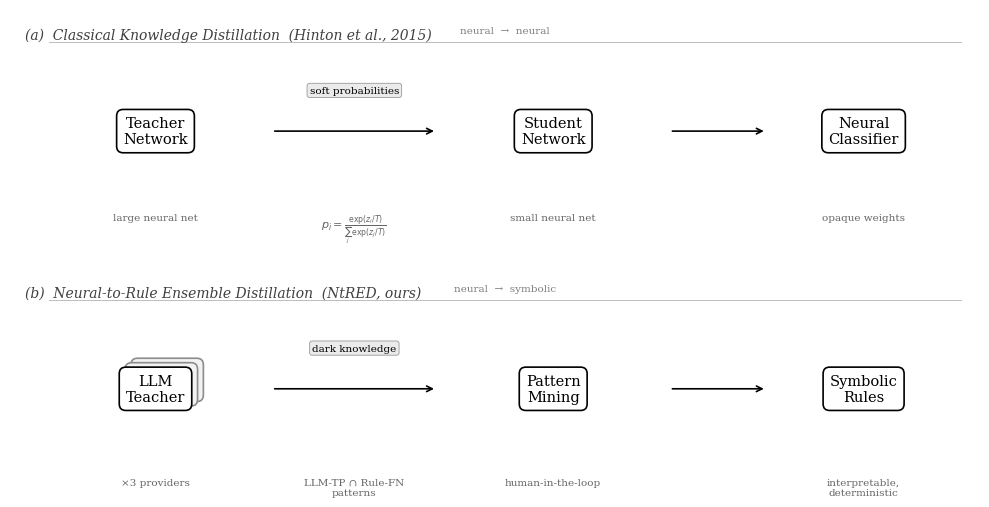

This chart was generated by the following Python code:
"""
Academic figure: Classical KD (Hinton 2015) vs NtRED (Ours).
Two-row comparison, black-and-white, minimal.
"""

import matplotlib.pyplot as plt
import matplotlib.patches as mpatches

fig, axes = plt.subplots(2, 1, figsize=(10, 5.2),
                         gridspec_kw={'height_ratios': [1, 1]})

for ax in axes:
    ax.set_xlim(0, 10)
    ax.set_ylim(0, 3)
    ax.axis('off')

# ── Shared styles ──
box_kw = dict(boxstyle='round,pad=0.45', facecolor='white',
              edgecolor='black', linewidth=1.2)
arrow_kw = dict(arrowstyle='->', color='black', lw=1.2)
label_kw = dict(ha='center', va='center', fontsize=10.5, fontfamily='serif')
sub_kw = dict(ha='center', va='top', fontsize=7.5, fontfamily='serif', color='0.4')
tag_kw = dict(ha='center', va='center', fontsize=7.5, fontfamily='serif',
              bbox=dict(boxstyle='round,pad=0.25', facecolor='0.92',
                        edgecolor='0.6', linewidth=0.6))

# ════════════════════════════════════════
# Row 0 — Classical KD (Hinton et al.)
# ════════════════════════════════════════
ax = axes[0]

ax.text(0.15, 2.75, '(a)  Classical Knowledge Distillation  (Hinton et al., 2015)',
        ha='left', va='top', fontsize=10, fontfamily='serif',
        fontstyle='italic', color='0.25')

# Teacher
ax.text(1.5, 1.35, 'Teacher\nNetwork', **label_kw, bbox=box_kw)
ax.text(1.5, 0.25, 'large neural net', **sub_kw)

# Arrow + knowledge label
ax.annotate('', xy=(4.4, 1.35), xytext=(2.7, 1.35), arrowprops=arrow_kw)
ax.text(3.55, 1.9, 'soft probabilities', **tag_kw)
ax.text(3.55, 0.25,
        r'$p_i = \frac{\exp(z_i / T)}{\sum_j \exp(z_j / T)}$',
        ha='center', va='top', fontsize=8, fontfamily='serif', color='0.4')

# Student
ax.text(5.6, 1.35, 'Student\nNetwork', **label_kw, bbox=box_kw)
ax.text(5.6, 0.25, 'small neural net', **sub_kw)

# Arrow + output
ax.annotate('', xy=(7.8, 1.35), xytext=(6.8, 1.35), arrowprops=arrow_kw)
ax.text(8.8, 1.35, 'Neural\nClassifier', **label_kw, bbox=box_kw)
ax.text(8.8, 0.25, 'opaque weights', **sub_kw)

# Span label
ax.plot([0.4, 9.8], [2.55, 2.55], color='0.7', lw=0.6)
ax.text(5.1, 2.65, 'neural  \u2192  neural', ha='center', va='bottom',
        fontsize=7.5, fontfamily='serif', color='0.5')

# ════════════════════════════════════════
# Row 1 — NtRED (Ours)
# ════════════════════════════════════════
ax = axes[1]

ax.text(0.15, 2.75,
        '(b)  Neural-to-Rule Ensemble Distillation  (NtRED, ours)',
        ha='left', va='top', fontsize=10, fontfamily='serif',
        fontstyle='italic', color='0.25')

# Teacher ensemble — stacked shadow effect
for dx, dy, fc, ec, al in [(0.12, 0.12, '0.95', '0.55', 0.35),
                             (0.06, 0.06, '0.95', '0.55', 0.35),
                             (0, 0, 'white', 'black', 1.0)]:
    bkw = dict(boxstyle='round,pad=0.45', facecolor=fc,
               edgecolor=ec, linewidth=1.2)
    ax.text(1.5 + dx, 1.35 + dy, 'LLM\nTeacher', **label_kw,
            bbox=bkw, alpha=al)
ax.text(1.5, 0.15, '\u00d73 providers', **sub_kw)

# Arrow + knowledge label
ax.annotate('', xy=(4.4, 1.35), xytext=(2.7, 1.35), arrowprops=arrow_kw)
ax.text(3.55, 1.9, 'dark knowledge', **tag_kw)
ax.text(3.55, 0.15, 'LLM-TP \u2229 Rule-FN\npatterns', **sub_kw)

# Student
ax.text(5.6, 1.35, 'Pattern\nMining', **label_kw, bbox=box_kw)
ax.text(5.6, 0.15, 'human-in-the-loop', **sub_kw)

# Arrow + output
ax.annotate('', xy=(7.8, 1.35), xytext=(6.8, 1.35), arrowprops=arrow_kw)
ax.text(8.8, 1.35, 'Symbolic\nRules', **label_kw, bbox=box_kw)
ax.text(8.8, 0.15, 'interpretable,\ndeterministic', **sub_kw)

# Span label
ax.plot([0.4, 9.8], [2.55, 2.55], color='0.7', lw=0.6)
ax.text(5.1, 2.65, 'neural  \u2192  symbolic', ha='center', va='bottom',
        fontsize=7.5, fontfamily='serif', color='0.5')

plt.tight_layout(h_pad=1.2)
plt.savefig('kd_vs_ntred.pdf', bbox_inches='tight', dpi=300)
plt.savefig('kd_vs_ntred.png', bbox_inches='tight', dpi=300)
print('Saved kd_vs_ntred.pdf and kd_vs_ntred.png')
